The GitHub repository lzh109/laserFilm contains a labelled image folder "data" with 2 categories: bad, good. Examples follow, each with its label.

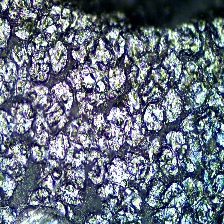
Label: bad

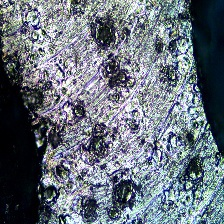
Label: bad

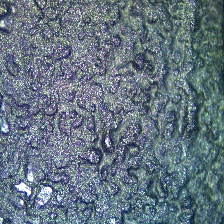
Label: bad

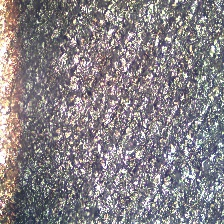
Label: bad

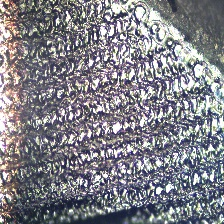
Label: bad

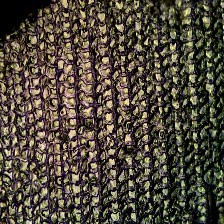
Label: good
